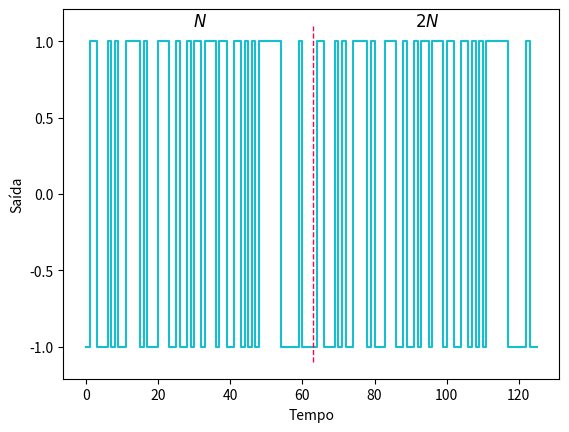
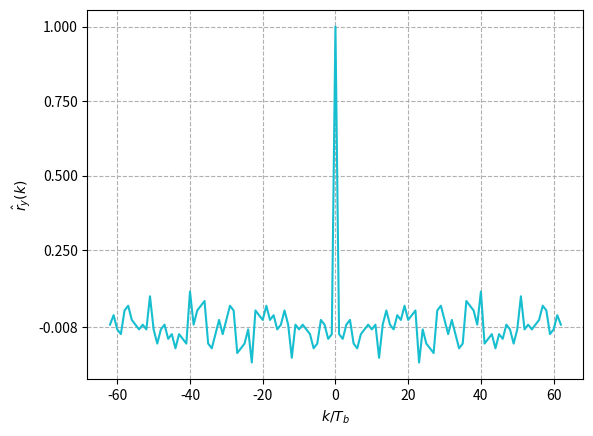

Here is the Python script that generated these plots, in order:
#!/usr/bin/env python3
# -*- coding: utf-8 -*-
"""
Created on Thu Jun 24 16:57:13 2021

@author: Bernardo Bresolini

Exemplo de geração de sinal PRBS de sequencia m.
Este código se basea na Seção 4.3.1, p. 195 do livro do AGUIRRE: Introdução à Identificação de Sistemas para gerar um Sinal PRBS de sequência m.
"""

import numpy as np
import matplotlib.pyplot as plt

plt.close('all')

b = 6  # Quantidade de bits
N = 2**b - 1 # Perído do sinal
m = 1  # Tamanho do intervalo
k = 2  # Quantidade de intervalos para o sinal

def PRBSm(b, N, m=1, Vmin=-1, Vmax=1, seed=12345):
    """
Gerador de sinal PRBS de sequência m, são dados o número de bits do registro de deslogamento `bits' e o tamanho da amostra `N'.

Parâmetros
----------
b : int
     Número de bits do registro de deslogamento.
N : int
    Tamanho do sinal gerado, isto é, quantidade de elementos presentes na saída da função.
m : int
    Fator multiplicador para o intervalo de dados, sendo usado para aumentar o intervalo entre bits.
seed : int
    Fonte que inicializaráo `BitGenerator`.

Retorna
-------
y : np.array
    Sinal PRBS de sequência m gerado.

Notas
-----
O gerador dos floats pseudoaleatórios é feita pelo Gerador PCG-64. Esta estrutura, PCG64, tem melhores propriedades estatísticas do que o MT19937, normalmente usado.

Para mais informações, consulte o módulo numpy.random().
    """

    # Cria o gerador de números aleatórios
    rng = np.random.Generator(np.random.PCG64(seed))

    y = np.zeros(N)       # Pré-alcação
    # Gera b números aleatórios entre 0 e 1 e transforma em True e False a depender do valor.
    x = rng.random(b)>0.5

    # Para 8 bits, deve ser feito a xor entre os bits 2, 3, 4 e 8.
    # Consulte a TAB, 4,1 do Aguirre, p. 197.
    if b == 8:
        # j = b - 4, k = b - 3, l = b - 2
        j, k, l = 4, 5, 6
        for i in range(1, int(N/m)):
            # Os intervalos de tamanho m, recebe o último bit de x
            y[m*(i-1):m*i] = x[-1]*np.ones(m)
            # Atualiza o primeiro bit de x
            # e desloca o restanto, perdendo o último.
            x = np.hstack((
                    x[-1] ^ x[b-j-1] ^ x[b-k-1] ^ x[b-l-1],
                    x[:b-1]))

    # Para as demais quantidades de bits
    else:
        # Normalmente, a XOR é feita o último e o penúltimo dígito
        j = 1

        # Exceti nos casos:
        if b == 5 or b == 11:
            j = 2
        elif b == 7 or b == 10:
            j = 3
        elif b == 9:
            j = 4

        for i in range(1, int(N/m)):
            # Os intervalos de tamanho m, recebe o último bit de x
            y[m*(i-1):m*i] = x[-1]*np.ones(m)
            # Atualiza o primeiro bit de x
            # e desloca o restanto, perdendo o último.
            x = np.hstack((x[-1] ^ x[b-j-1], x[:b-1]))


        ymap = (Vmax-Vmin)*y + Vmin

    return y, ymap, x

def FAC(y):
    """
Calcula a função de autocorrelação (FAC) amostral para o sinal.

O calculo é feito resolvendo
    \begin{equation}
        \hat{r}_y(k) = \frac{1}{N} \sum_{i=0}^{N-k} y(i) y(i+k),
        \qquad k = 0,\,1,\,\cdots,\,N-1
    \end{equation}
sendo N a quantidade de amostras.

Parâmetros
----------
y : array_like
     Sinal de saída cuja FAC amostral deseja ser calculada.

Retorna
-------
ry : np.array
    FAC amostral calculado.
    """
    y = np.asarray(y)

    # Quantidade de elementos em y
    N = len(y)

    ry = np.zeros(N) # Pré-alocação
    for k in range(N-1):
        for i in range(N-k):
            ry[k] = sum(y[:N-k]*y[k:N])/N

    return ry


t = np.arange(k*m*N)
y, ymap, x = PRBSm(b, k*m*N, m)

# Plotagem sinal
plt.step(t, ymap,c='tab:cyan',label='Mapeado')
plt.plot([63,63],[-1.1,1.1],'--', c='xkcd:pink red',linewidth=1)
plt.yticks([-1,-0.5,0,0.5,1])
plt.text(31.5,1.1,r"$N$", horizontalalignment="center",fontsize=12)
plt.text(94.5,1.1,r"$2N$", horizontalalignment="center",fontsize=12)

plt.xlabel('Tempo')
plt.ylabel('Saída')

# PLotagem FAC amostral
ry = FAC(ymap[:N])
plt.figure(2)
plt.plot(np.hstack((-t[N-1::-1],t[:N])), np.hstack((ry[::-1],ry)),c='tab:cyan')
plt.xlabel(r"$k/T_b$")
plt.ylabel('$\hat{r}_y(k)$')
plt.yticks([-1/len(ymap), 0.25, 0.5, 0.75, 1])
plt.grid(linestyle='--')


# Valores para a validação
nmin = list(ymap[:N]).count(-1.0)
nmax = list(ymap[:N]).count( 1.0)

print(f"\t       +V:\t +1",
      f"\t       -V:\t -1",
      f"\t        N:\t {N}",
      f"\tnum de -V:\t {nmin}",
      f"\tnum de +V:\t {nmax}",
      sep='\n')

